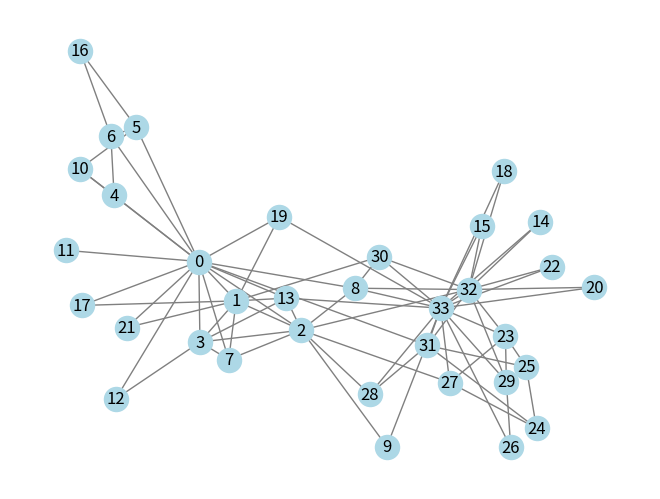

Here is the Python script that generated this plot:
import matplotlib.pyplot as plt
import networkx as nx

G = nx.karate_club_graph()
nx.draw(G, with_labels=True, node_color="lightblue", edge_color="gray")
plt.show()

# >>>G.degree()          #get access to node degree's(no of links) stores as a dict in networkx
# >>>G.degree()[33]      #gives the value(degree) for id 33
# >>>G.degree(33)        #gives the value(degree) for id 33        #same
# >>>G.degree(0) is G.degree()[0]     #True
